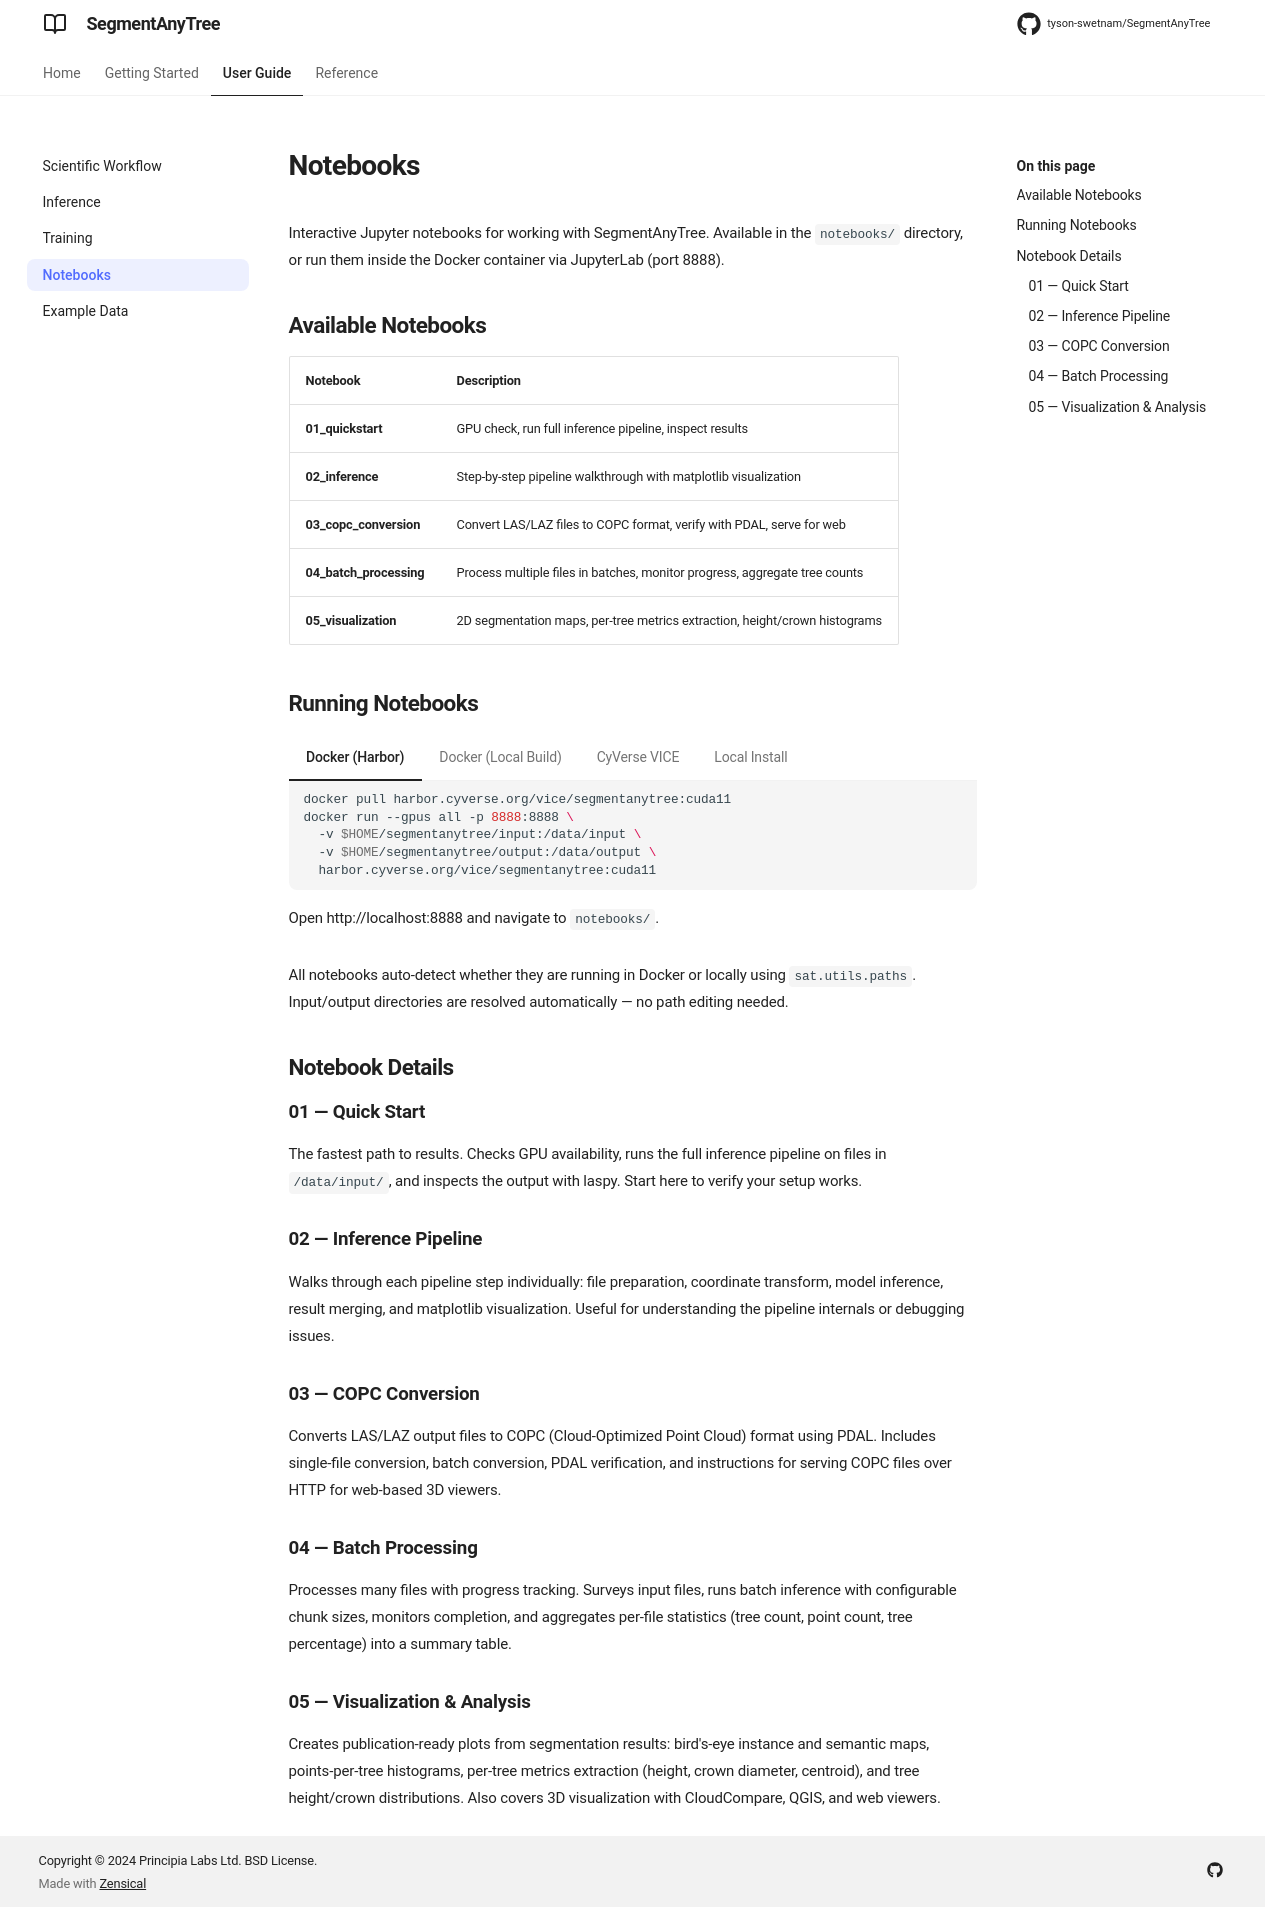

repository: tyson-swetnam/SegmentAnyTree · page: notebooks/index.html · generator: mkdocs

# Notebooks

Interactive Jupyter notebooks for working with SegmentAnyTree. Available in the `notebooks/` directory, or run them inside the Docker container via JupyterLab (port 8888).

## Available Notebooks

| Notebook | Description |
|----------|-------------|
| **01_quickstart** | GPU check, run full inference pipeline, inspect results |
| **02_inference** | Step-by-step pipeline walkthrough with matplotlib visualization |
| **03_copc_conversion** | Convert LAS/LAZ files to COPC format, verify with PDAL, serve for web |
| **04_batch_processing** | Process multiple files in batches, monitor progress, aggregate tree counts |
| **05_visualization** | 2D segmentation maps, per-tree metrics extraction, height/crown histograms |

## Running Notebooks

=== "Docker (Harbor)"

    ```bash
    docker pull harbor.cyverse.org/vice/segmentanytree:cuda11
    docker run --gpus all -p 8888:8888 \
      -v $HOME/segmentanytree/input:/data/input \
      -v $HOME/segmentanytree/output:/data/output \
      harbor.cyverse.org/vice/segmentanytree:cuda11
    ```

    Open http://localhost:8888 and navigate to `notebooks/`.

=== "Docker (Local Build)"

    ```bash
    docker run --gpus all -p 8888:8888 \
      -v $HOME/segmentanytree/input:/data/input \
      -v $HOME/segmentanytree/output:/data/output \
      segmentanytree:cuda11
    ```

    Open http://localhost:8888 and navigate to `notebooks/`.

=== "CyVerse VICE"

    Launch the SegmentAnyTree app from the [CyVerse Discovery Environment](https://de.cyverse.org/). The notebooks are pre-loaded in the JupyterLab workspace with your Data Store files accessible at `/home/sat/data-store/`.

=== "Local Install"

    ```bash
    conda activate sat
    export SAT_ROOT=/path/to/SegmentAnyTree
    export SPARSE_BACKEND=spconv
    cd $SAT_ROOT
    jupyter lab
    ```

    Open the URL shown in the terminal and navigate to `notebooks/`.

    !!! note "Kernel registration"
        If the notebooks show "Kernel not found", register the kernel:
        ```bash
        conda activate sat
        python -m ipykernel install --user --name sat --display-name "Python 3 (sat)"
        ```

All notebooks auto-detect whether they are running in Docker or locally using `sat.utils.paths`. Input/output directories are resolved automatically — no path editing needed.

## Notebook Details

### 01 — Quick Start

The fastest path to results. Checks GPU availability, runs the full inference pipeline on files in `/data/input/`, and inspects the output with laspy. Start here to verify your setup works.

### 02 — Inference Pipeline

Walks through each pipeline step individually: file preparation, coordinate transform, model inference, result merging, and matplotlib visualization. Useful for understanding the pipeline internals or debugging issues.

### 03 — COPC Conversion

Converts LAS/LAZ output files to COPC (Cloud-Optimized Point Cloud) format using PDAL. Includes single-file conversion, batch conversion, PDAL verification, and instructions for serving COPC files over HTTP for web-based 3D viewers.

### 04 — Batch Processing

Processes many files with progress tracking. Surveys input files, runs batch inference with configurable chunk sizes, monitors completion, and aggregates per-file statistics (tree count, point count, tree percentage) into a summary table.

### 05 — Visualization & Analysis

Creates publication-ready plots from segmentation results: bird's-eye instance and semantic maps, points-per-tree histograms, per-tree metrics extraction (height, crown diameter, centroid), and tree height/crown distributions. Also covers 3D visualization with CloudCompare, QGIS, and web viewers.
